The GitHub repository rotemfisher/DL-Project contains a labelled image folder "clock_dataset" with 2 categories: analog, digital. Examples follow, each with its label.

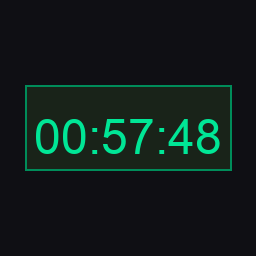
Label: digital

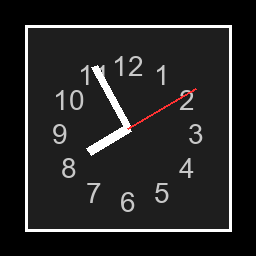
Label: analog

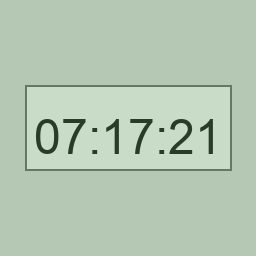
Label: digital

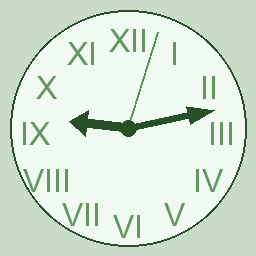
Label: analog

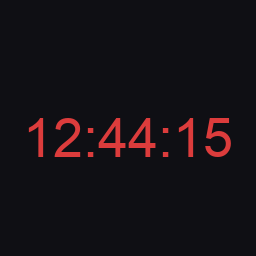
Label: digital

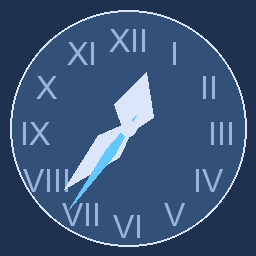
Label: analog
